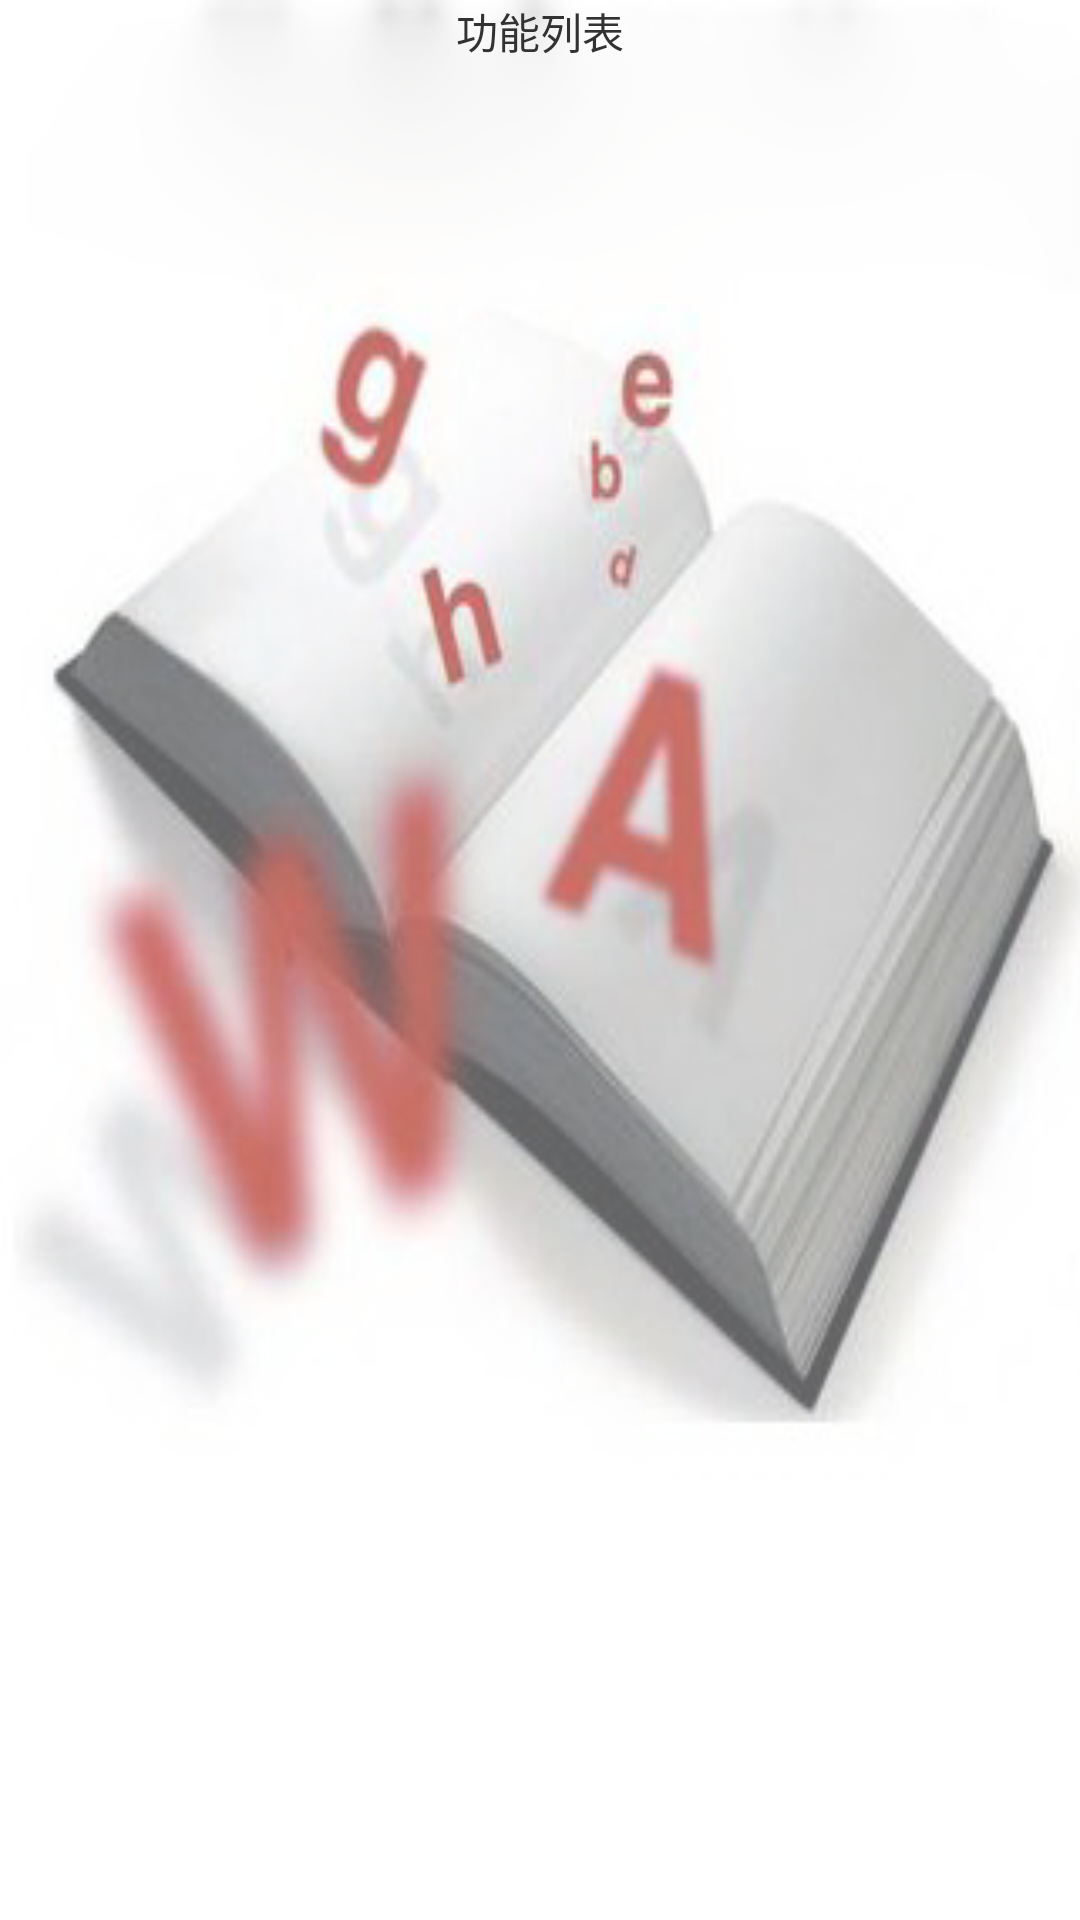

Produce the Android XML layout that renders to this screen, including the resource entries it uses.
<!-- AndroidManifest.xml: application theme AppTheme -->
<!-- res/layout/wordlearningmain.xml -->
<?xml version="1.0" encoding="utf-8"?>
<LinearLayout xmlns:android="http://schemas.android.com/apk/res/android"
    android:layout_width="match_parent"
    android:layout_height="match_parent"
    android:background="@drawable/bg_1"
    android:orientation="vertical" >

    <TextView
        android:id="@+id/textView1"
        android:layout_width="match_parent"
        android:layout_height="wrap_content"
        android:gravity="center_vertical|center_horizontal"
        android:text="功能列表" />

    <ListView
        android:id="@+id/listView1"
        android:layout_width="match_parent"
        android:layout_height="match_parent" >
    </ListView>

</LinearLayout>
<!-- resources referenced by this layout -->
<resources>
  <!-- drawable bg_1: png bitmap (drawable, 139869 bytes) -->
  <style name="AppTheme" parent="AppBaseTheme">
          
  
      </style>
  <style name="AppBaseTheme" parent="android:Theme.Light">
          
      </style>
</resources>
